Photos from the image-classification dataset "dataset2" in the GitHub repository LSDC-FISICC/Magdalena-YOLOv26-TrainingPipeline. Its 2 classes are: no plant, plant.

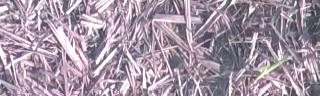
Label: plant

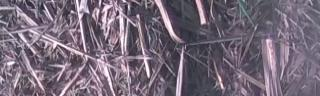
Label: no plant

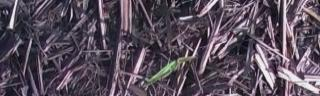
Label: plant

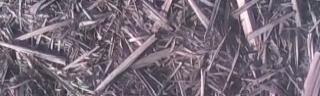
Label: no plant

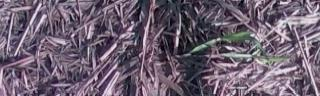
Label: plant

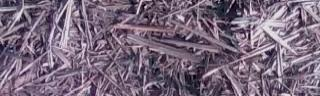
Label: no plant
